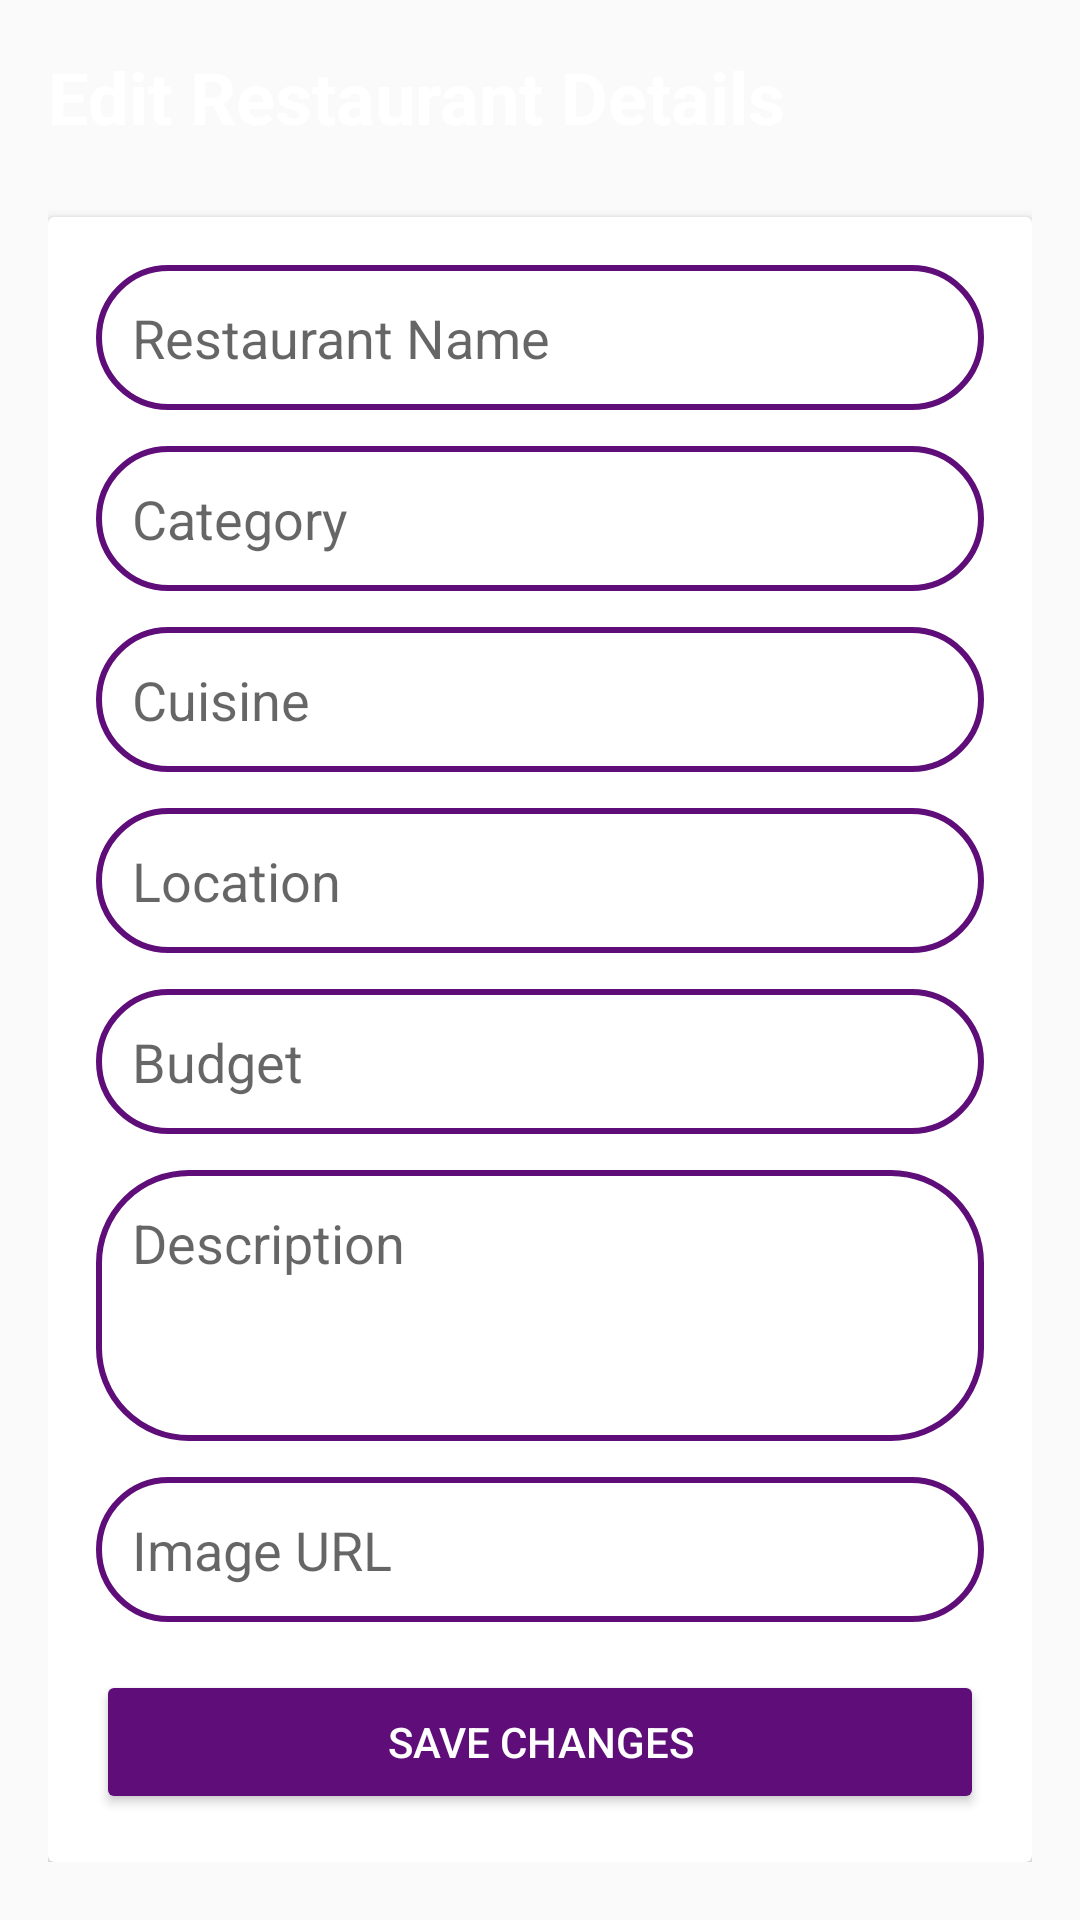

Here is an Android app screen rendered from its layout file. Give the layout XML and the strings, colors and styles it references.
<!-- AndroidManifest.xml: activity theme Theme.AppCompat.Light.DarkActionBar -->
<!-- res/layout/activity_edit_restaurant.xml -->
<?xml version="1.0" encoding="utf-8"?>
<ScrollView xmlns:android="http://schemas.android.com/apk/res/android"
    android:layout_width="match_parent"
    android:layout_height="match_parent"
    android:background="@drawable/blue_purple_bg"
    android:padding="16dp">

    <LinearLayout
        android:layout_width="match_parent"
        android:layout_height="wrap_content"
        android:orientation="vertical">

        <TextView
            android:layout_width="wrap_content"
            android:layout_height="wrap_content"
            android:text="Edit Restaurant Details"
            android:textSize="24sp"
            android:textStyle="bold"
            android:textColor="@android:color/white"
            android:layout_marginBottom="24dp"/>

        <androidx.cardview.widget.CardView
            android:layout_width="match_parent"
            android:layout_height="wrap_content"
            android:radius="12dp"
            android:elevation="4dp">

            <LinearLayout
                android:layout_width="match_parent"
                android:layout_height="wrap_content"
                android:orientation="vertical"
                android:padding="16dp">

                <EditText
                    android:id="@+id/edit_name"
                    android:layout_width="match_parent"
                    android:layout_height="wrap_content"
                    android:hint="Restaurant Name"
                    android:background="@drawable/custom_edittext"
                    android:padding="12dp"
                    android:layout_marginBottom="12dp"/>

                <EditText
                    android:id="@+id/edit_category"
                    android:layout_width="match_parent"
                    android:layout_height="wrap_content"
                    android:hint="Category"
                    android:background="@drawable/custom_edittext"
                    android:padding="12dp"
                    android:layout_marginBottom="12dp"/>

                <EditText
                    android:id="@+id/edit_cuisine"
                    android:layout_width="match_parent"
                    android:layout_height="wrap_content"
                    android:hint="Cuisine"
                    android:background="@drawable/custom_edittext"
                    android:padding="12dp"
                    android:layout_marginBottom="12dp"/>

                <EditText
                    android:id="@+id/edit_location"
                    android:layout_width="match_parent"
                    android:layout_height="wrap_content"
                    android:hint="Location"
                    android:background="@drawable/custom_edittext"
                    android:padding="12dp"
                    android:layout_marginBottom="12dp"/>

                <EditText
                    android:id="@+id/edit_budget"
                    android:layout_width="match_parent"
                    android:layout_height="wrap_content"
                    android:hint="Budget"
                    android:inputType="number"
                    android:background="@drawable/custom_edittext"
                    android:padding="12dp"
                    android:layout_marginBottom="12dp"/>

                <EditText
                    android:id="@+id/edit_description"
                    android:layout_width="match_parent"
                    android:layout_height="wrap_content"
                    android:hint="Description"
                    android:background="@drawable/custom_edittext"
                    android:padding="12dp"
                    android:minLines="3"
                    android:gravity="top"
                    android:layout_marginBottom="12dp"/>

                <EditText
                    android:id="@+id/edit_image"
                    android:layout_width="match_parent"
                    android:layout_height="wrap_content"
                    android:hint="Image URL"
                    android:background="@drawable/custom_edittext"
                    android:padding="12dp"
                    android:layout_marginBottom="16dp"/>

                <Button
                    android:id="@+id/save_button"
                    android:layout_width="match_parent"
                    android:layout_height="wrap_content"
                    android:text="Save Changes"
                    android:backgroundTint="@color/deep_purple"
                    android:textColor="@android:color/white"/>
            </LinearLayout>
        </androidx.cardview.widget.CardView>
    </LinearLayout>
</ScrollView>
<!-- resources referenced by this layout -->
<resources>
  <color name="deep_purple">#5f0d79</color>
  <!-- drawable custom_edittext (drawable) -->
  <?xml version="1.0" encoding="utf-8"?>
  <shape xmlns:android="http://schemas.android.com/apk/res/android"
      android:shape="rectangle">
  
      <stroke
          android:width="2dp"
          android:color="@color/deep_purple"/>
  
      <corners
          android:radius="30dp"/>
  
  </shape>
</resources>
